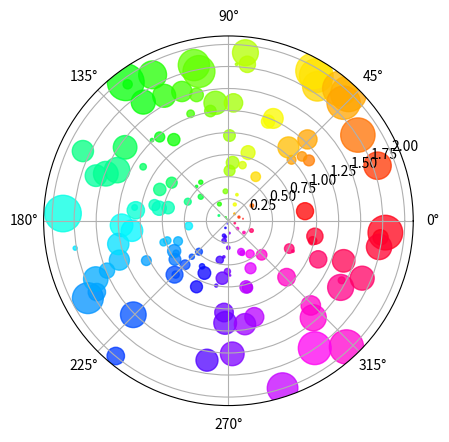

Here is the Python script that generated this plot:
"""
Demo of scatter plot on a polar axis.

Size increases radially in this example and color increases with angle (just to
verify the symbols are being scattered correctly).

From http://matplotlib.org/examples/pie_and_polar_charts/polar_scatter_demo.html
"""
import numpy as np
import matplotlib.pyplot as plt


N = 150
r = 2 * np.random.rand(N)
theta = 2 * np.pi * np.random.rand(N)
area = 200 * r**2 * np.random.rand(N)
colors = theta

ax = plt.subplot(111, polar=True)
c = plt.scatter(theta, r, c=colors, s=area, cmap=plt.cm.hsv)
c.set_alpha(0.75)

plt.show()
